6-way image classification set "dataset_2k" from GitHub (sophiathapa/Virtual-Mouse); label vocabulary: double click, drag, drop, left click, move cursor, right click.

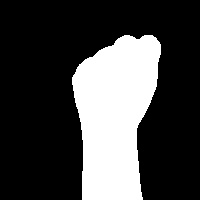
Label: drag

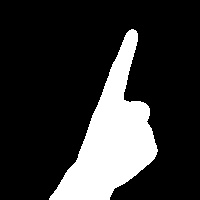
Label: right click

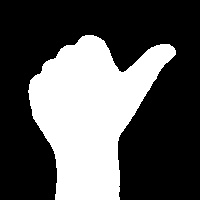
Label: left click

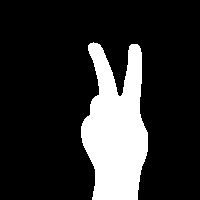
Label: move cursor

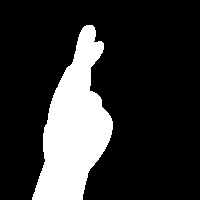
Label: double click

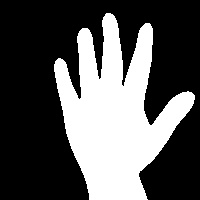
Label: drop
